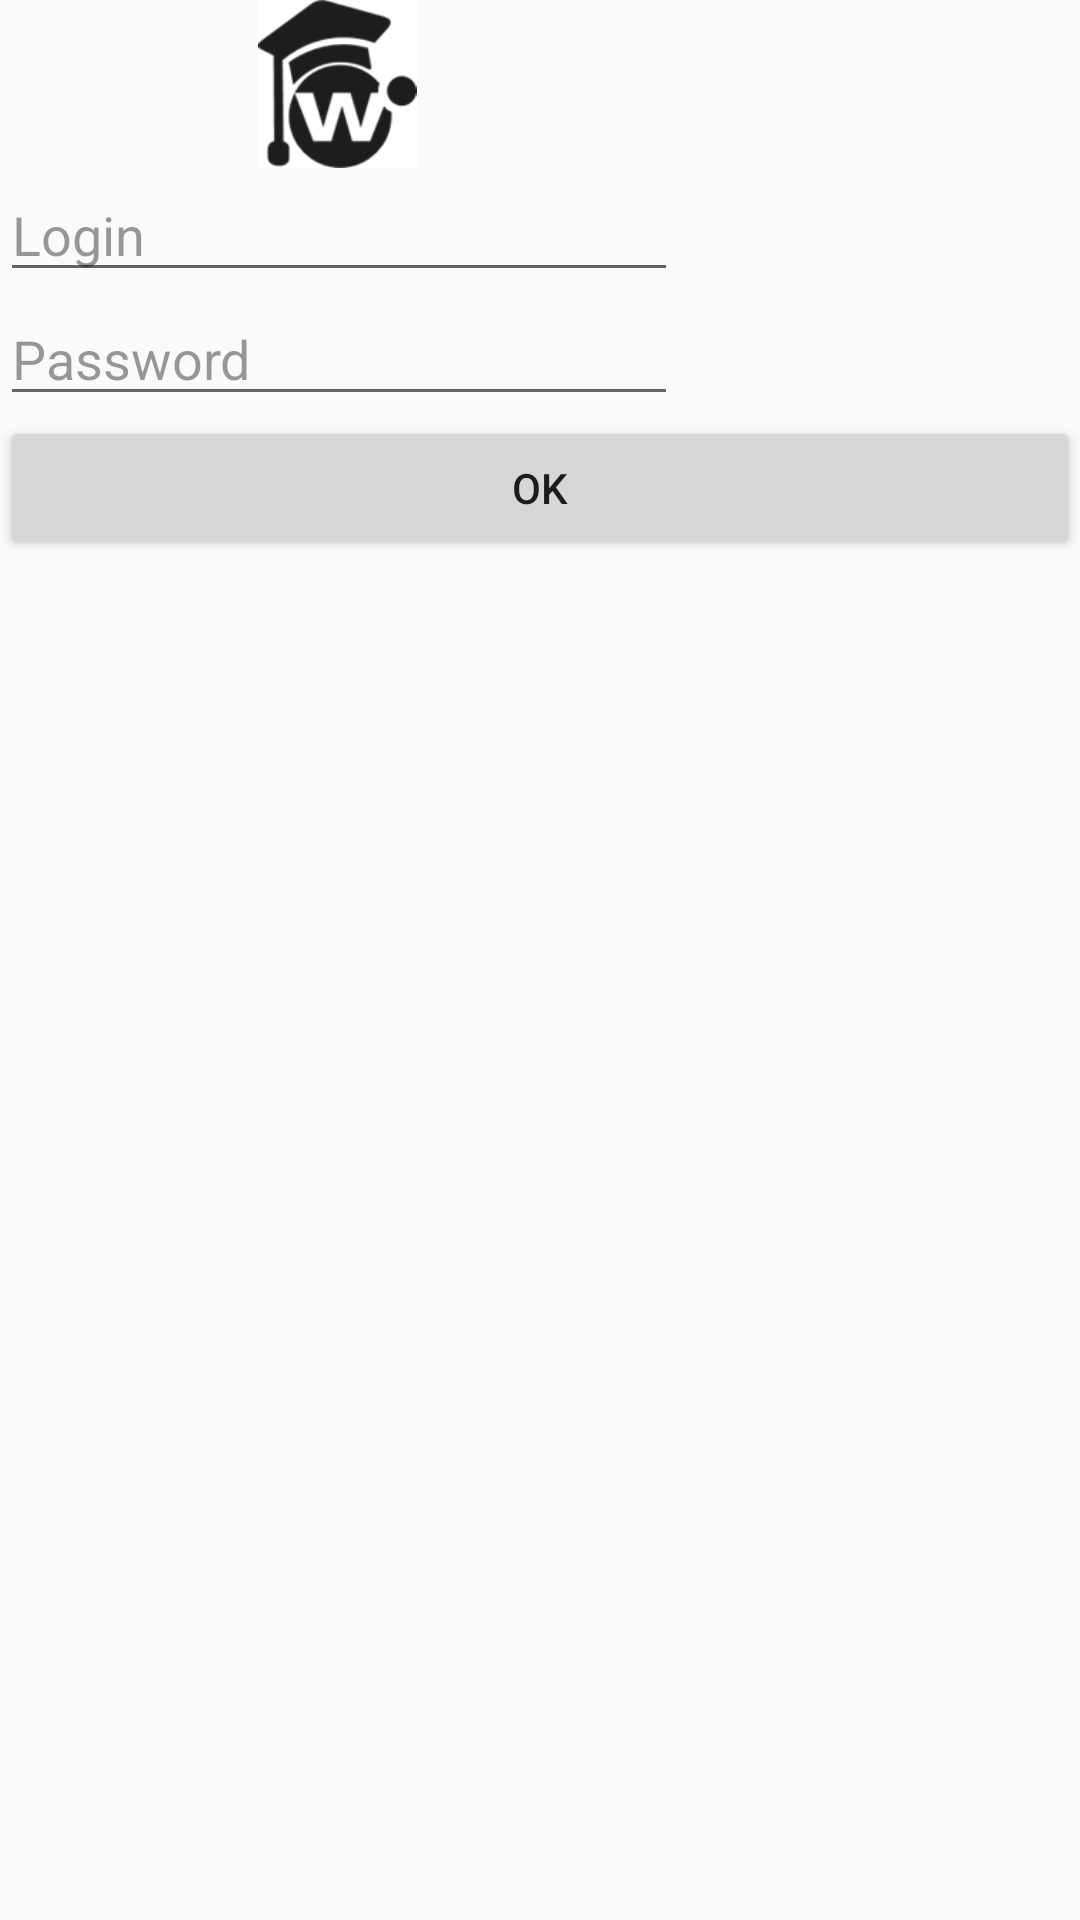

Reconstruct the res/layout file that produces this screen, plus the resources it refers to.
<!-- AndroidManifest.xml: application theme AppTheme -->
<!-- res/layout/login_layout.xml -->
<?xml version="1.0" encoding="utf-8"?>
<LinearLayout xmlns:android="http://schemas.android.com/apk/res/android"
    xmlns:app="http://schemas.android.com/apk/res-auto"
    android:orientation="vertical" android:layout_width="match_parent"
    android:layout_height="match_parent"
    android:weightSum="1">

    <ImageView
        android:id="@+id/imageView4"
        android:layout_width="225dp"
        android:layout_height="56dp"
        android:src="@drawable/logo_login" />

    <EditText
        android:id="@+id/loginTextView"
        android:layout_width="226dp"
        android:layout_height="wrap_content"
        android:ems="10"
        android:hint="Login"
        android:textColorHint="@color/black_overlay"
        android:inputType="textPersonName"
        android:textColor="@color/black_overlay" />

    <EditText
        android:id="@+id/passTextView"
        android:layout_width="226dp"
        android:layout_height="wrap_content"
        android:ems="10"
        android:hint="Password"
        android:textColorHint="@color/black_overlay"
        android:inputType="textPassword"
        android:textColor="@color/black_overlay" />

    <Button
        android:id="@+id/okLogin"
        android:layout_width="match_parent"
        android:layout_height="wrap_content"
        android:text="Ok" />
</LinearLayout>
<!-- resources referenced by this layout -->
<resources>
  <color name="black_overlay">#66000000</color>
  <!-- drawable logo_login: png bitmap (drawable, 7887 bytes) -->
  <style name="AppTheme" parent="Theme.AppCompat.Light.DarkActionBar">
          
          <item name="colorPrimary">@color/colorPrimary</item>
          <item name="colorPrimaryDark">@color/colorPrimaryDark</item>
          <item name="colorAccent">@color/colorAccent</item>
      </style>
  <color name="colorPrimary">#3a81fa</color>
  <color name="colorPrimaryDark">#303F9F</color>
  <color name="colorAccent">#3a81fa</color>
</resources>
